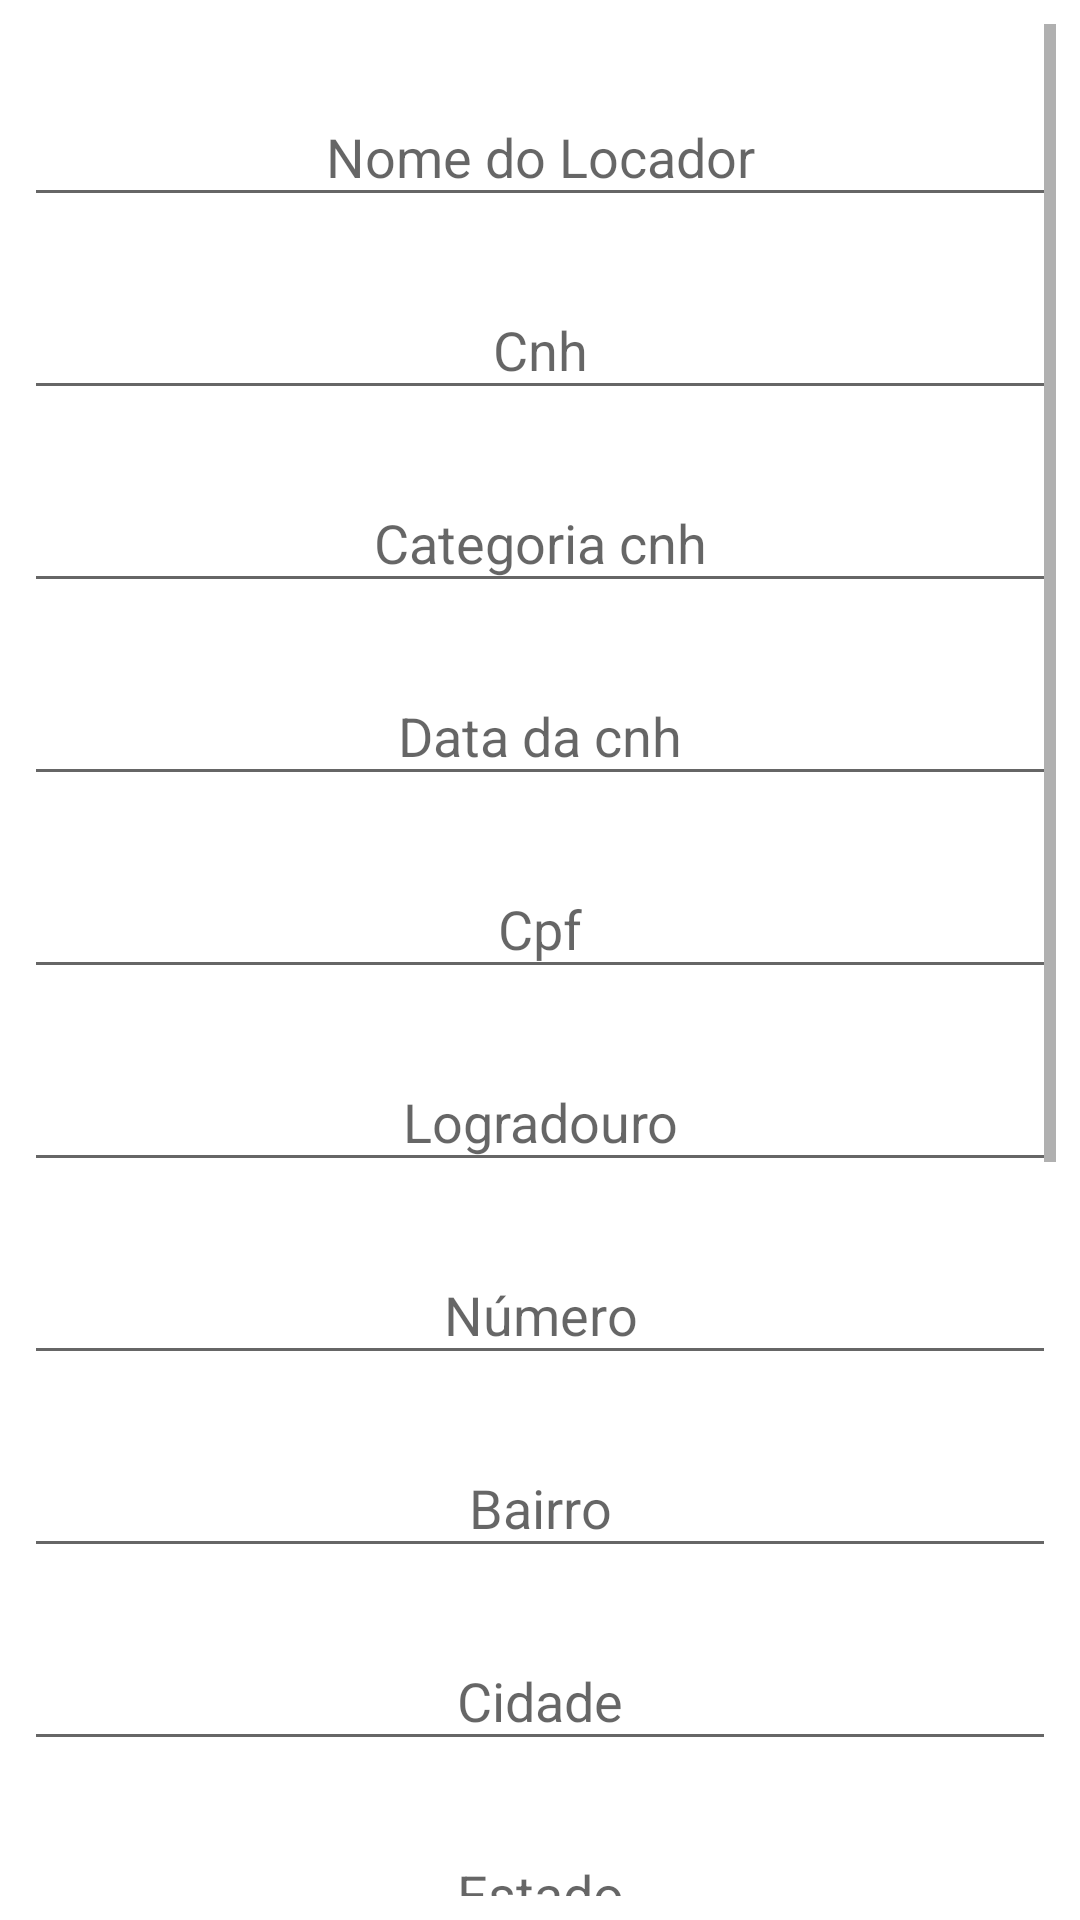

Write the Android layout XML for this screen, with the resource values it uses.
<!-- AndroidManifest.xml: application theme Theme.AluguelDeCarros -->
<!-- res/layout/activity_new_locador.xml -->
<?xml version="1.0" encoding="utf-8"?>
<ScrollView xmlns:android="http://schemas.android.com/apk/res/android"
    xmlns:app="http://schemas.android.com/apk/res-auto"
    xmlns:tools="http://schemas.android.com/tools"
    android:layout_width="match_parent"
    android:layout_height="match_parent"
    android:padding="8dp"
    tools:context=".view.NewLocadorActivity">

    <LinearLayout
        android:layout_width="match_parent"
        android:layout_height="match_parent"
        android:orientation="vertical">

        <EditText
            android:id="@+id/edittext_nome_locador"
            android:layout_width="match_parent"
            android:layout_height="wrap_content"
            android:layout_marginTop="24dp"
            android:hint="@string/nome_do_locador"
            android:inputType="text"
            android:padding="8dp"
            android:textAlignment="center"
            android:textColor="@color/black"/>

        <EditText
            android:id="@+id/edittext_cnh_locador"
            android:layout_width="match_parent"
            android:layout_height="wrap_content"
            android:layout_marginTop="24dp"
            android:hint="@string/cnh"
            android:inputType="number"
            android:padding="8dp"
            android:textAlignment="center"
            android:textColor="@color/black"/>

        <EditText
            android:id="@+id/edittext_categoria_locador"
            android:layout_width="match_parent"
            android:layout_height="wrap_content"
            android:layout_marginTop="24dp"
            android:hint="@string/categoria_cnh"
            android:inputType="text"
            android:padding="8dp"
            android:textAlignment="center"
            android:textColor="@color/black"/>

        <EditText
            android:id="@+id/edittext_data_cnh_locador"
            android:layout_width="match_parent"
            android:layout_height="wrap_content"
            android:layout_marginTop="24dp"
            android:hint="@string/data_da_cnh"
            android:inputType="date"
            android:padding="8dp"
            android:textAlignment="center"
            android:textColor="@color/black"/>

        <EditText
            android:id="@+id/edittext_cpf_locador"
            android:layout_width="match_parent"
            android:layout_height="wrap_content"
            android:layout_marginTop="24dp"
            android:hint="@string/cpf"
            android:inputType="text"
            android:padding="8dp"
            android:textAlignment="center"
            android:textColor="@color/black"/>

        <EditText
            android:id="@+id/edittext_logradouro_locador"
            android:layout_width="match_parent"
            android:layout_height="wrap_content"
            android:layout_marginTop="24dp"
            android:hint="@string/logradouro"
            android:inputType="text"
            android:padding="8dp"
            android:textAlignment="center"
            android:textColor="@color/black"/>

        <EditText
            android:id="@+id/edittext_numero_locador"
            android:layout_width="match_parent"
            android:layout_height="wrap_content"
            android:layout_marginTop="24dp"
            android:hint="@string/n_mero"
            android:inputType="number"
            android:padding="8dp"
            android:textAlignment="center"
            android:textColor="@color/black"/>

        <EditText
            android:id="@+id/edittext_bairro_locador"
            android:layout_width="match_parent"
            android:layout_height="wrap_content"
            android:layout_marginTop="24dp"
            android:hint="@string/bairro"
            android:inputType="text"
            android:padding="8dp"
            android:textAlignment="center"
            android:textColor="@color/black"/>

        <EditText
            android:id="@+id/edittext_cidade_locador"
            android:layout_width="match_parent"
            android:layout_height="wrap_content"
            android:layout_marginTop="24dp"
            android:hint="@string/cidade"
            android:inputType="text"
            android:padding="8dp"
            android:textAlignment="center"
            android:textColor="@color/black"/>

        <EditText
            android:id="@+id/edittext_estado_locador"
            android:layout_width="match_parent"
            android:layout_height="wrap_content"
            android:layout_marginTop="24dp"
            android:hint="@string/estado"
            android:inputType="text"
            android:padding="8dp"
            android:textAlignment="center"
            android:textColor="@color/black"/>

        <EditText
            android:id="@+id/edittext_cep_locador"
            android:layout_width="match_parent"
            android:layout_height="wrap_content"
            android:layout_marginTop="24dp"
            android:hint="@string/cep"
            android:inputType="text"
            android:padding="8dp"
            android:textAlignment="center"
            android:textColor="@color/black" />

        <EditText
            android:id="@+id/edittext_telefone_locador"
            android:layout_width="match_parent"
            android:layout_height="wrap_content"
            android:layout_marginTop="24dp"
            android:hint="@string/telefone"
            android:inputType="number"
            android:padding="8dp"
            android:textAlignment="center"
            android:textColor="@color/black" />

        <EditText
            android:id="@+id/edittext_email_locador"
            android:layout_width="match_parent"
            android:layout_height="wrap_content"
            android:layout_marginTop="24dp"
            android:hint="@string/email"
            android:inputType="text"
            android:padding="8dp"
            android:textAlignment="center"
            android:textColor="@color/black" />

        <EditText
            android:id="@+id/edittext_data_nasc_locador"
            android:layout_width="match_parent"
            android:layout_height="wrap_content"
            android:layout_marginTop="24dp"
            android:hint="@string/data_de_nascimento"
            android:inputType="date"
            android:padding="8dp"
            android:textAlignment="center"
            android:textColor="@color/black" />

        <EditText
            android:id="@+id/edittext_senha_locador"
            android:layout_width="match_parent"
            android:layout_height="wrap_content"
            android:layout_marginTop="24dp"
            android:hint="@string/senha"
            android:inputType="textPassword"
            android:padding="8dp"
            android:textAlignment="center"
            android:textColor="@color/black" />

        <Button
            android:id="@+id/button_save_locador"
            android:layout_width="match_parent"
            android:layout_height="wrap_content"
            android:layout_marginTop="32dp"
            android:text="@string/salvar" />

    </LinearLayout>
</ScrollView>
<!-- resources referenced by this layout -->
<resources>
  <color name="black">#FF000000</color>
  <string name="bairro">Bairro</string>
  <string name="categoria_cnh">Categoria cnh</string>
  <string name="cep">Cep</string>
  <string name="cidade">Cidade</string>
  <string name="cnh">Cnh</string>
  <string name="cpf">Cpf</string>
  <string name="data_da_cnh">Data da cnh</string>
  <string name="data_de_nascimento">Data de nascimento (dd/mm/yyyy)</string>
  <string name="email">Email</string>
  <string name="estado">Estado</string>
  <string name="logradouro">Logradouro</string>
  <string name="n_mero">Número</string>
  <string name="nome_do_locador">Nome do Locador</string>
  <string name="salvar">Salvar</string>
  <string name="senha">Senha</string>
  <string name="telefone">Telefone</string>
  <style name="Theme.AluguelDeCarros" parent="Theme.MaterialComponents.DayNight.DarkActionBar">
          
          <item name="colorPrimary">@color/purple_500</item>
          <item name="colorPrimaryVariant">@color/purple_700</item>
          <item name="colorOnPrimary">@color/white</item>
          
          <item name="colorSecondary">@color/teal_200</item>
          <item name="colorSecondaryVariant">@color/teal_700</item>
          <item name="colorOnSecondary">@color/black</item>
          
          <item name="android:statusBarColor">?attr/colorPrimaryVariant</item>
          
      </style>
  <color name="purple_500">#FF6200EE</color>
  <color name="purple_700">#FF3700B3</color>
  <color name="white">#FFFFFFFF</color>
  <color name="teal_200">#FF03DAC5</color>
  <color name="teal_700">#FF018786</color>
</resources>
